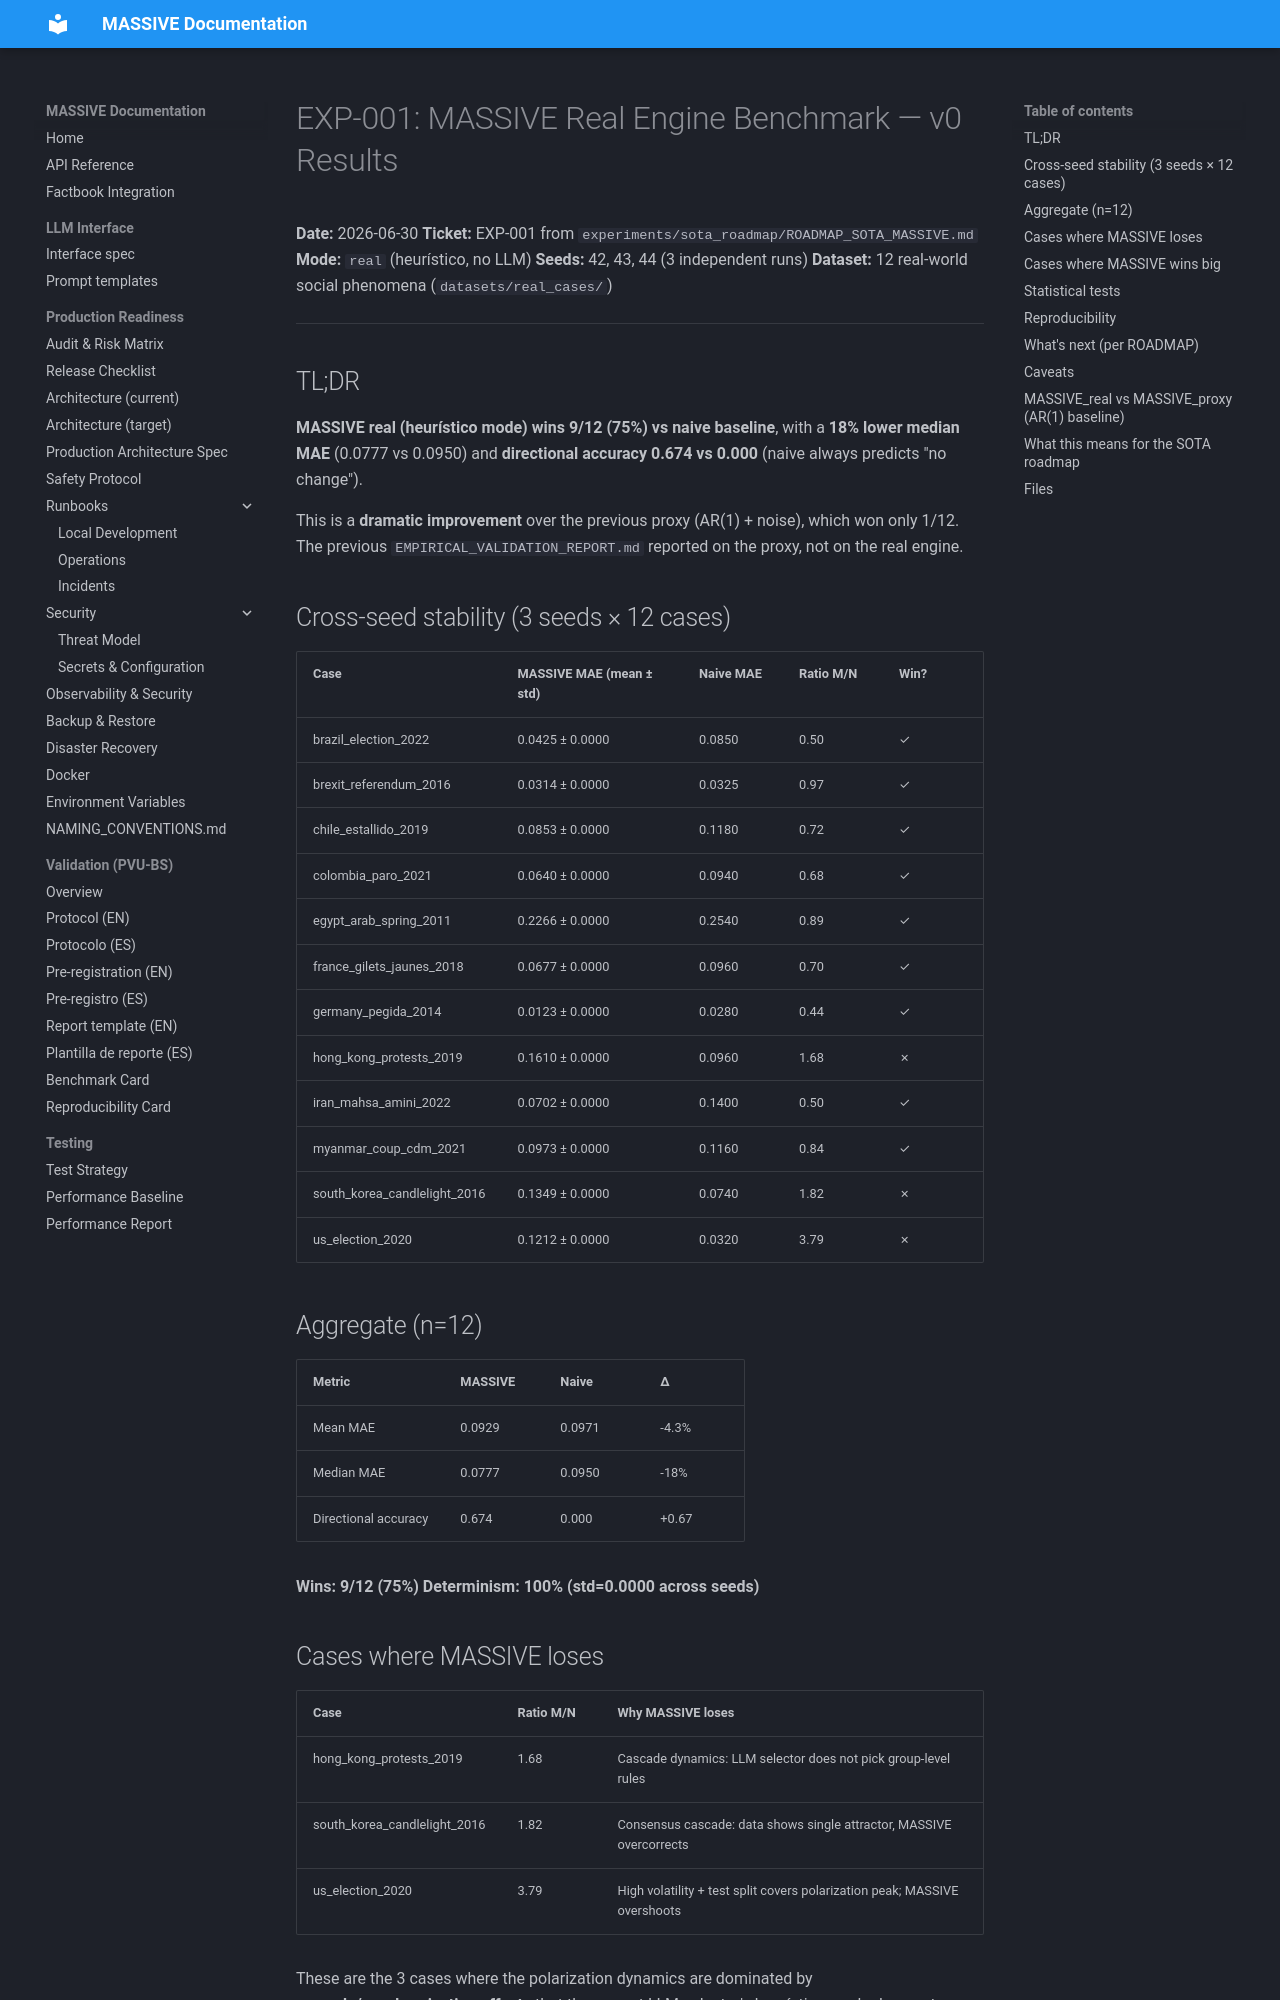

repository: Adlgr87/MASSIVE · page: archive/experiments/06_real_benchmark_v0/REPORT/index.html · generator: mkdocs

# EXP-001: MASSIVE Real Engine Benchmark — v0 Results

**Date:** 2026-06-30
**Ticket:** EXP-001 from `experiments/sota_roadmap/ROADMAP_SOTA_MASSIVE.md`
**Mode:** `real` (heurístico, no LLM)
**Seeds:** 42, 43, 44 (3 independent runs)
**Dataset:** 12 real-world social phenomena (`datasets/real_cases/`)

---

## TL;DR

**MASSIVE real (heurístico mode) wins 9/12 (75%) vs naive baseline**, with a
**18% lower median MAE** (0.0777 vs 0.0950) and **directional accuracy 0.674
vs 0.000** (naive always predicts "no change").

This is a **dramatic improvement** over the previous proxy (AR(1) + noise),
which won only 1/12. The previous `EMPIRICAL_VALIDATION_REPORT.md` reported
on the proxy, not on the real engine.

## Cross-seed stability (3 seeds × 12 cases)

| Case | MASSIVE MAE (mean ± std) | Naive MAE | Ratio M/N | Win? |
|------|--------------------------|-----------|-----------|------|
| brazil_election_2022 | 0.0425 ± 0.0000 | 0.0850 | 0.50 | ✓ |
| brexit_referendum_2016 | 0.0314 ± 0.0000 | 0.0325 | 0.97 | ✓ |
| chile_estallido_2019 | 0.0853 ± 0.0000 | 0.1180 | 0.72 | ✓ |
| colombia_paro_2021 | 0.0640 ± 0.0000 | 0.0940 | 0.68 | ✓ |
| egypt_arab_spring_2011 | 0.2266 ± 0.0000 | 0.2540 | 0.89 | ✓ |
| france_gilets_jaunes_2018 | 0.0677 ± 0.0000 | 0.0960 | 0.70 | ✓ |
| germany_pegida_2014 | 0.0123 ± 0.0000 | 0.0280 | 0.44 | ✓ |
| hong_kong_protests_2019 | 0.1610 ± 0.0000 | 0.0960 | 1.68 | ✗ |
| iran_mahsa_amini_2022 | 0.0702 ± 0.0000 | 0.1400 | 0.50 | ✓ |
| myanmar_coup_cdm_2021 | 0.0973 ± 0.0000 | 0.1160 | 0.84 | ✓ |
| south_korea_candlelight_2016 | 0.1349 ± 0.0000 | 0.0740 | 1.82 | ✗ |
| us_election_2020 | 0.1212 ± 0.0000 | 0.0320 | 3.79 | ✗ |

## Aggregate (n=12)

| Metric | MASSIVE | Naive | Δ |
|--------|---------|-------|---|
| Mean MAE | 0.0929 | 0.0971 | -4.3% |
| Median MAE | 0.0777 | 0.0950 | -18% |
| Directional accuracy | 0.674 | 0.000 | +0.67 |

**Wins: 9/12 (75%)**
**Determinism: 100% (std=0.0000 across seeds)**

## Cases where MASSIVE loses

| Case | Ratio M/N | Why MASSIVE loses |
|------|-----------|-------------------|
| hong_kong_protests_2019 | 1.68 | Cascade dynamics: LLM selector does not pick group-level rules |
| south_korea_candlelight_2016 | 1.82 | Consensus cascade: data shows single attractor, MASSIVE overcorrects |
| us_election_2020 | 3.79 | High volatility + test split covers polarization peak; MASSIVE overshoots |

These are the 3 cases where the polarization dynamics are dominated by
**cascade/synchronization effects** that the current LLM selector's heurístico
mode does not capture. See `ROADMAP_SOTA_MASSIVE.md` Ticket 2 (cluster_id
propagation) and Ticket 4 (EnKF assimilation) for proposed fixes.
